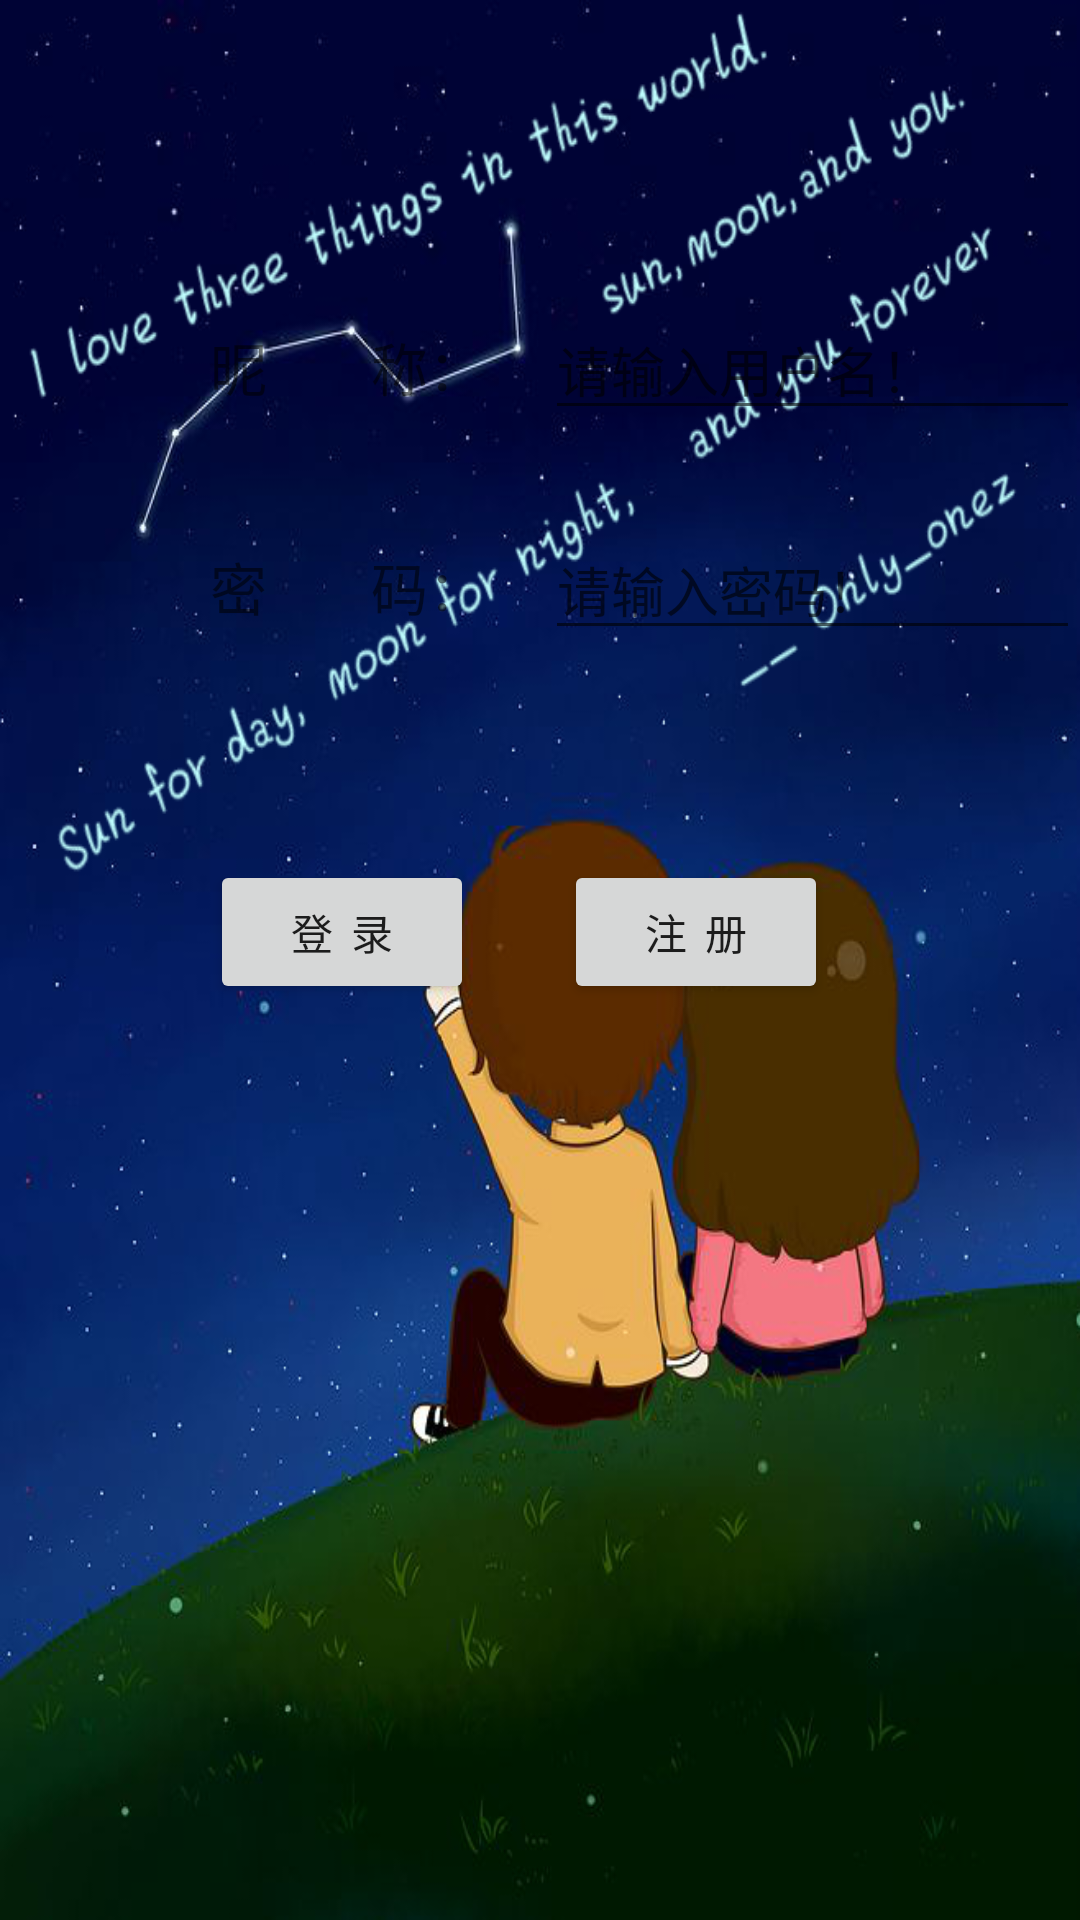

This screen was rendered from an Android layout file. Write that file and the resources it references.
<!-- AndroidManifest.xml: application theme AppTheme -->
<!-- res/layout/activity_entry.xml -->
<?xml version="1.0" encoding="utf-8"?>
<LinearLayout xmlns:android="http://schemas.android.com/apk/res/android"
    xmlns:tools="http://schemas.android.com/tools"
    android:layout_width="wrap_content"
    android:layout_height="wrap_content"
    android:orientation="vertical"
    tools:context="com.only.yc.only_onez.Entry">


    <LinearLayout
        android:layout_width="match_parent"
        android:layout_height="wrap_content"
        android:orientation="horizontal"
        tools:ignore="UselessParent">

        <TextView
            android:id="@+id/Entry_Txt_UserName"
            android:layout_width="wrap_content"
            android:layout_height="wrap_content"
            android:layout_marginLeft="70dp"
            android:layout_marginTop="100dp"
            android:text="@string/UserName"
            android:textSize="19sp"
            tools:ignore="RtlHardcoded" />

        <EditText
            android:id="@+id/Entry_Edt_UserName"
            android:layout_width="match_parent"
            android:layout_height="wrap_content"
            android:layout_marginTop="100dp"
            android:layout_marginLeft="20dp"
            android:hint="@string/ShowUserName"
            tools:ignore="RtlHardcoded" />
    </LinearLayout>

    <LinearLayout
        android:layout_width="match_parent"
        android:layout_height="wrap_content"
        android:orientation="horizontal"
        tools:ignore="UselessParent">

        <TextView
            android:id="@+id/Entry_Txt_UserPassword"
            android:layout_width="wrap_content"
            android:layout_height="wrap_content"
            android:layout_marginLeft="70dp"
            android:layout_marginTop="30dp"
            android:text="@string/UserPassword"
            android:textSize="19sp"
            tools:ignore="RtlHardcoded" />

        <EditText
            android:id="@+id/Entry_Edt_UserPassword"
            android:layout_width="match_parent"
            android:layout_height="wrap_content"
            android:layout_marginTop="30dp"
            android:layout_marginLeft="20dp"
            android:hint="@string/ShowUserPassword"
            tools:ignore="RtlHardcoded"
            android:inputType="textPassword" />
    </LinearLayout>

    <LinearLayout
        android:layout_width="match_parent"
        android:layout_height="wrap_content"
        tools:ignore="UselessLeaf">

        <Button
            android:id="@+id/Entry_Btn_OK"
            android:layout_width="wrap_content"
            android:layout_height="wrap_content"
            android:layout_marginLeft="70dp"
            android:layout_marginTop="70dp"
            android:text="@string/Entry_Btn_OK"
            tools:ignore="ButtonStyle,RtlHardcoded" />

        <Button
            android:id="@+id/Entry_Btn_Q"
            android:layout_width="wrap_content"
            android:layout_height="wrap_content"
            android:layout_marginLeft="30dp"
            android:layout_marginTop="70dp"
            android:text="@string/Login_btn_OK"
            tools:ignore="ButtonStyle,RtlHardcoded"/>

    </LinearLayout>

</LinearLayout>
<!-- resources referenced by this layout -->
<resources>
  <string name="Entry_Btn_OK">登  录</string>
  <string name="Login_btn_OK">注  册</string>
  <string name="ShowUserName">请输入用户名！</string>
  <string name="ShowUserPassword">请输入密码！</string>
  <string name="UserName">昵        称：</string>
  <string name="UserPassword">密        码：</string>
  <style name="AppTheme" parent="Theme.AppCompat.Light.NoActionBar">
          
          <item name="android:windowBackground">@mipmap/index_eye_one</item>
          <item name="colorPrimary">@color/colorPrimary</item>
          <item name="colorPrimaryDark">@color/colorPrimaryDark</item>
          <item name="colorAccent">@color/colorAccent</item>
      </style>
  <color name="colorPrimary">#3F51B5</color>
  <color name="colorPrimaryDark">#303F9F</color>
  <color name="colorAccent">#f4f5f5</color>
</resources>
